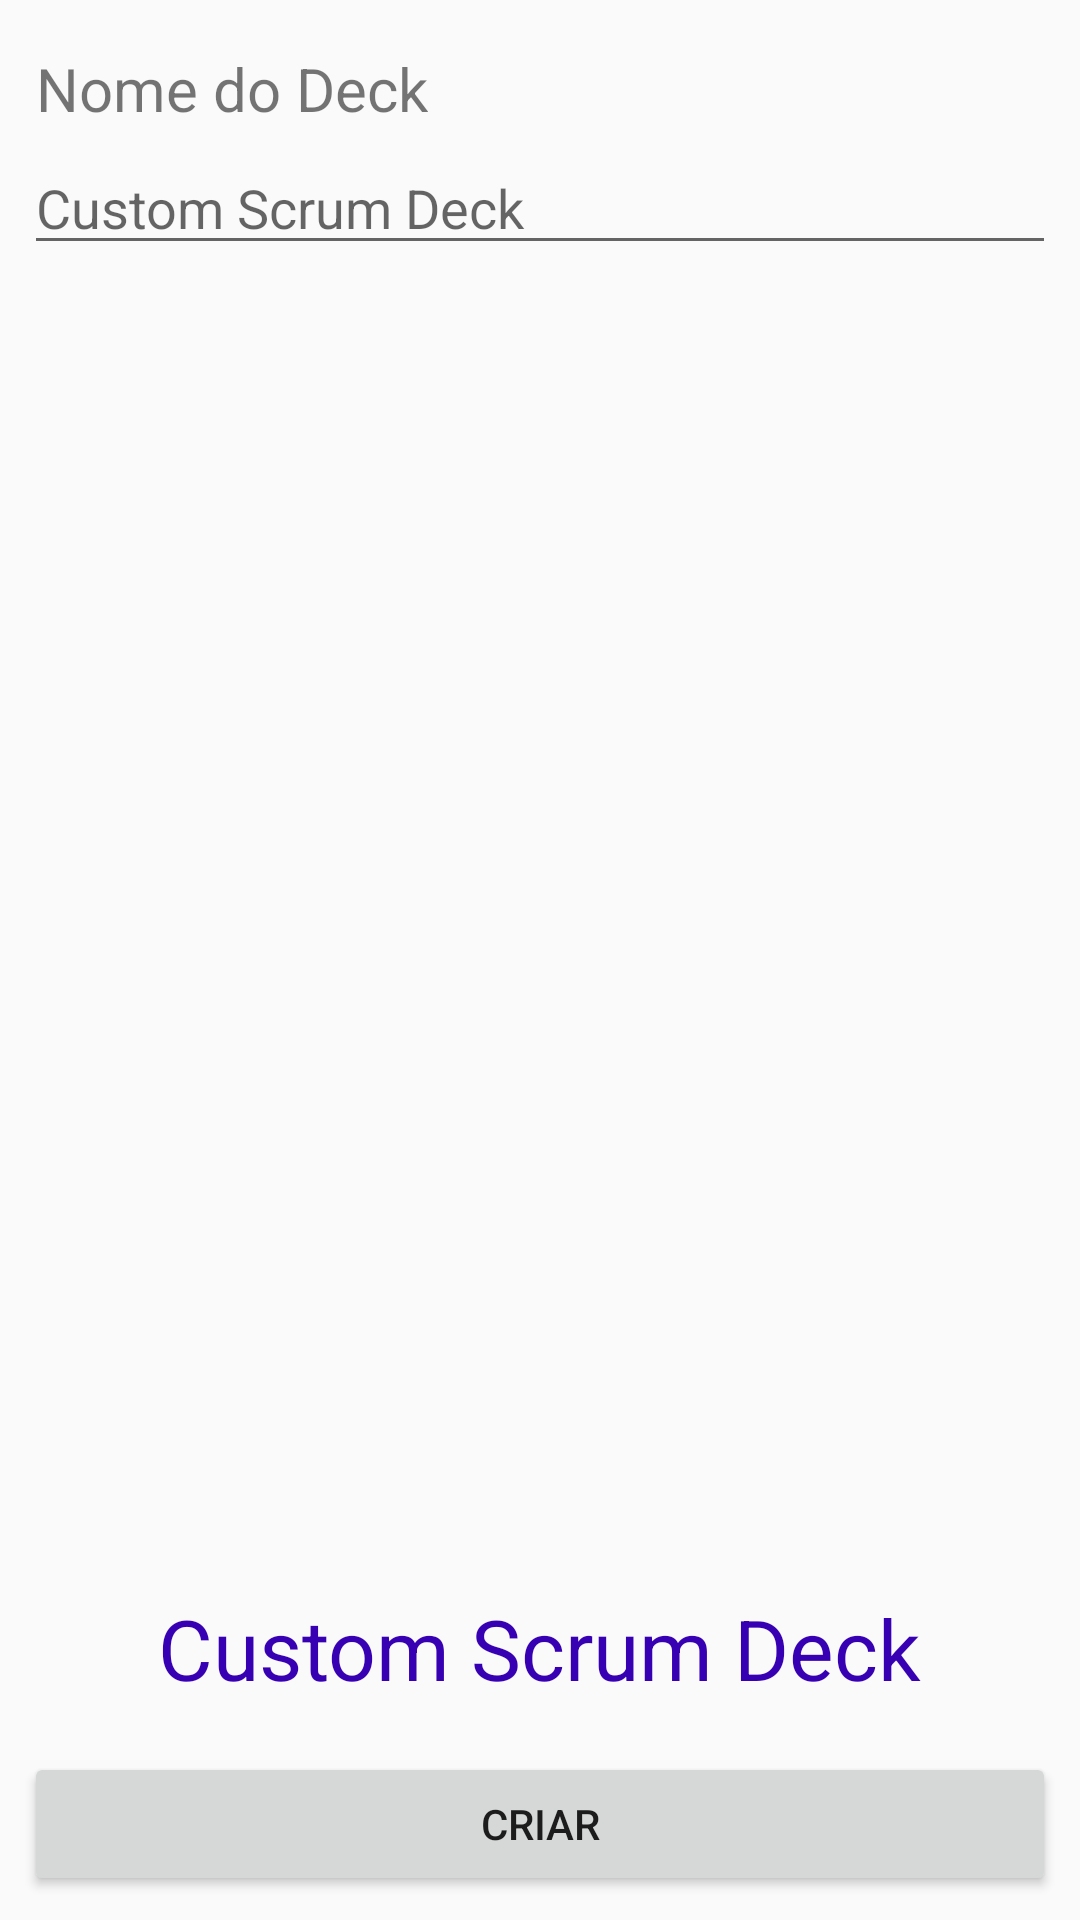

The Android layout XML behind this screen, and the referenced resources:
<!-- AndroidManifest.xml: application theme AppTheme -->
<!-- res/layout/activity_deck.xml -->
<?xml version="1.0" encoding="utf-8"?>
<android.support.constraint.ConstraintLayout
        xmlns:android="http://schemas.android.com/apk/res/android"
        xmlns:app="http://schemas.android.com/apk/res-auto"
        xmlns:tools="http://schemas.android.com/tools"
        android:layout_width="match_parent"
        android:layout_height="match_parent"
        tools:context=".activity.DeckActivity" android:id="@+id/constraintLayout">

    <Button
            android:text="@string/create"
            android:layout_height="wrap_content"
            android:id="@+id/button"
            app:layout_constraintEnd_toEndOf="parent"
            android:layout_marginEnd="8dp"
            app:layout_constraintStart_toStartOf="parent"
            android:layout_marginStart="8dp"
            android:layout_marginBottom="8dp"
            app:layout_constraintBottom_toBottomOf="parent"
            android:layout_width="match_parent"/>

    <TextView
            android:text="@string/deck_name"
            android:layout_width="wrap_content"
            android:layout_height="wrap_content"
            android:id="@+id/textView"
            app:layout_constraintStart_toStartOf="parent"
            android:layout_marginStart="12dp"
            android:layout_marginTop="16dp"
            app:layout_constraintTop_toTopOf="parent" android:textSize="20sp"/>

    <EditText
            android:hint="@string/custom_scrum_deck"
            android:inputType="text"
            android:layout_width="match_parent"
            android:layout_height="wrap_content"
            android:id="@+id/editText"
            app:layout_constraintStart_toStartOf="parent"
            android:layout_marginStart="8dp"
            android:layout_marginTop="4dp"
            app:layout_constraintTop_toBottomOf="@+id/textView" android:layout_marginEnd="8dp"
            app:layout_constraintEnd_toEndOf="parent"/>

    <android.support.constraint.ConstraintLayout
            android:layout_width="match_parent"
            android:layout_height="0dp"
            android:layout_marginTop="16dp"
            app:layout_constraintTop_toBottomOf="@+id/editText"
            android:layout_marginBottom="8dp"
            app:layout_constraintBottom_toTopOf="@+id/button"
            app:layout_constraintStart_toStartOf="parent"
            app:layout_constraintEnd_toEndOf="parent" android:layout_marginStart="16dp"
            android:layout_marginEnd="16dp">

        <ImageView android:layout_width="match_parent"
                   android:src="@mipmap/ic_launcher" android:layout_height="0dp"
                   app:layout_constraintStart_toStartOf="parent"
                   android:id="@+id/imageView"
                   app:layout_constraintTop_toTopOf="parent"
                   app:layout_constraintEnd_toEndOf="parent"
                   app:layout_constraintBottom_toTopOf="@+id/infoText" android:layout_marginBottom="16dp"/>

        <TextView
                android:id="@+id/infoText"
                android:layout_width="wrap_content"
                android:layout_height="wrap_content"
                android:text="@string/custom_scrum_deck"
                android:textColor="@color/colorPrimaryDark"
                android:layout_marginEnd="8dp"
                app:layout_constraintEnd_toEndOf="parent" android:layout_marginStart="8dp"
                app:layout_constraintStart_toStartOf="parent" app:layout_constraintBottom_toBottomOf="parent"
                android:layout_marginBottom="8dp" android:textSize="28sp"/>

    </android.support.constraint.ConstraintLayout>

</android.support.constraint.ConstraintLayout>
<!-- resources referenced by this layout -->
<resources>
  <string name="create">Criar</string>
  <string name="custom_scrum_deck">Custom Scrum Deck</string>
  <string name="deck_name">Nome do Deck</string>
  <style name="AppTheme" parent="Theme.AppCompat.Light.DarkActionBar">
          <item name="android:windowContentTransitions">true</item>
          
          <item name="colorPrimary">@color/colorPrimary</item>
          <item name="colorPrimaryDark">@color/colorPrimaryDark</item>
          <item name="colorAccent">@color/colorAccent</item>
      </style>
  <!-- not gathered from this repository: default colours our renderer supplied (Android Studio template values) -->
  <color name="colorPrimary">#FF6200EE</color>
  <color name="colorPrimaryDark">#FF3700B3</color>
  <color name="colorAccent">#FF03DAC5</color>
</resources>
